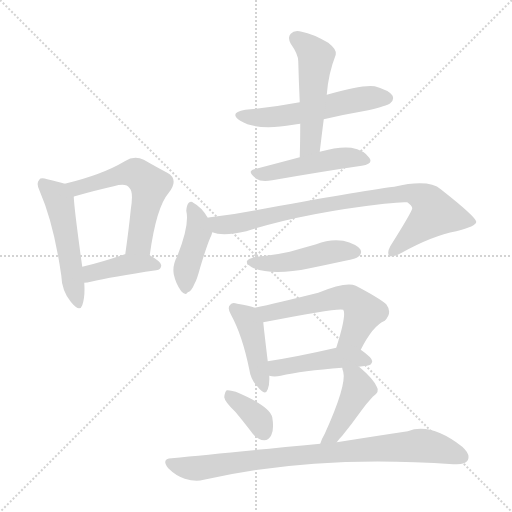
t = 0.00 s
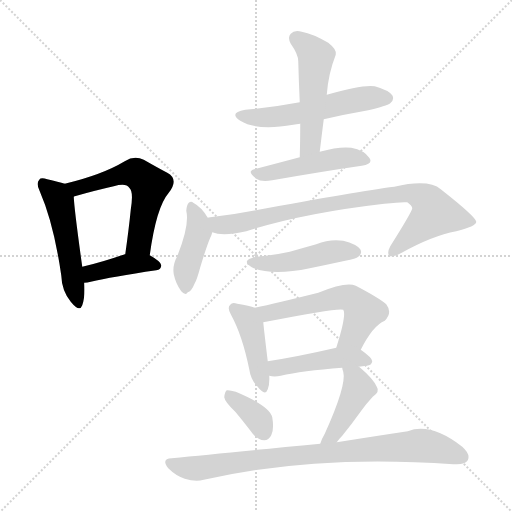
t = 2.03 s
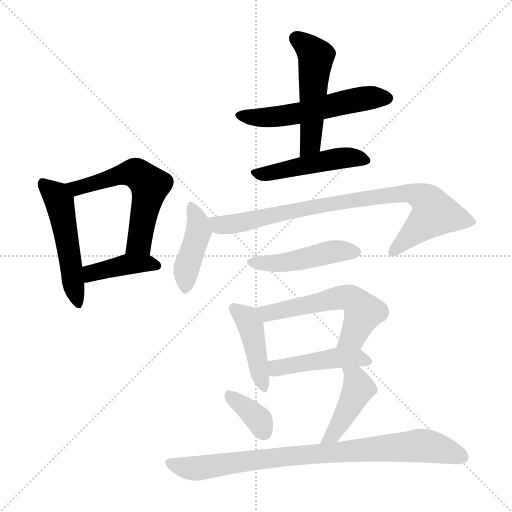
t = 4.06 s
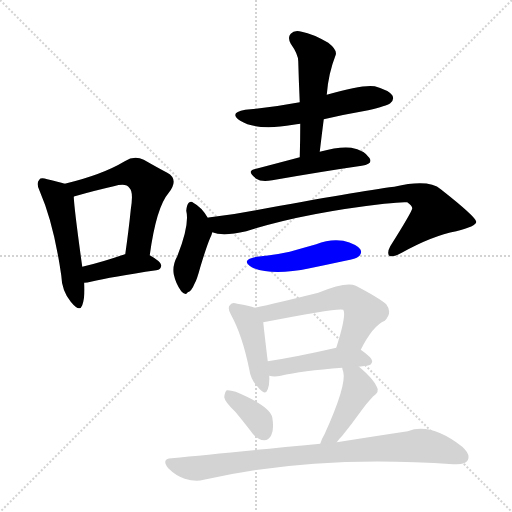
t = 6.08 s
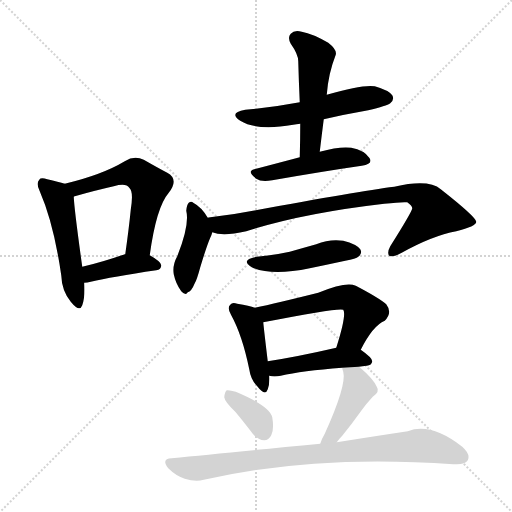
t = 8.11 s
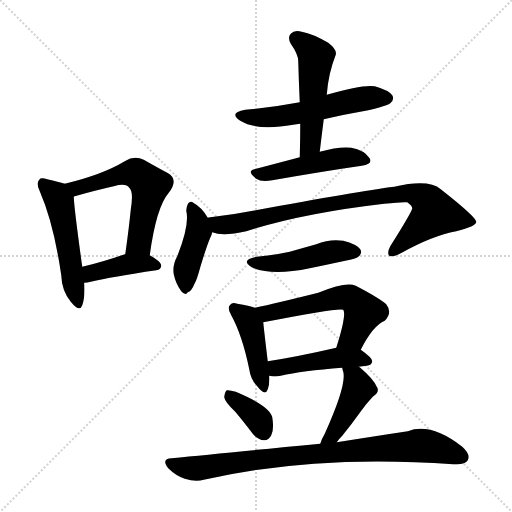
t = 10.14 s

The animated SVG that drew these frames (rendered in a browser with its animation timeline set to each time). Animation: 15 CSS @keyframes rules; one cycle of 10.14 s.

<svg version="1.1" viewBox="0 0 1024 1024" xmlns="http://www.w3.org/2000/svg">
  <g stroke="lightgray" stroke-dasharray="1,1" stroke-width="1" transform="scale(4, 4)">
    <line x1="0" y1="0" x2="256" y2="256"></line>
    <line x1="256" y1="0" x2="0" y2="256"></line>
    <line x1="128" y1="0" x2="128" y2="256"></line>
    <line x1="0" y1="128" x2="256" y2="128"></line>
  </g>
<g transform="scale(1, -1) translate(0, -900)">
   <style type="text/css">
    @keyframes keyframes0 {
      from {
       stroke: blue;
       stroke-dashoffset: 509;
       stroke-width: 128;
       }
       62% {
       animation-timing-function: step-end;
       stroke: blue;
       stroke-dashoffset: 0;
       stroke-width: 128;
       }
       to {
       stroke: black;
       stroke-width: 1024;
       }
       }
       #make-me-a-hanzi-animation-0 {
         animation: keyframes0 0.664225s both;
         animation-delay: 0.000000s;
         animation-timing-function: linear;
       }
    @keyframes keyframes1 {
      from {
       stroke: blue;
       stroke-dashoffset: 574;
       stroke-width: 128;
       }
       65% {
       animation-timing-function: step-end;
       stroke: blue;
       stroke-dashoffset: 0;
       stroke-width: 128;
       }
       to {
       stroke: black;
       stroke-width: 1024;
       }
       }
       #make-me-a-hanzi-animation-1 {
         animation: keyframes1 0.717122s both;
         animation-delay: 0.664225s;
         animation-timing-function: linear;
       }
    @keyframes keyframes2 {
      from {
       stroke: blue;
       stroke-dashoffset: 403;
       stroke-width: 128;
       }
       57% {
       animation-timing-function: step-end;
       stroke: blue;
       stroke-dashoffset: 0;
       stroke-width: 128;
       }
       to {
       stroke: black;
       stroke-width: 1024;
       }
       }
       #make-me-a-hanzi-animation-2 {
         animation: keyframes2 0.577962s both;
         animation-delay: 1.381348s;
         animation-timing-function: linear;
       }
    @keyframes keyframes3 {
      from {
       stroke: blue;
       stroke-dashoffset: 551;
       stroke-width: 128;
       }
       64% {
       animation-timing-function: step-end;
       stroke: blue;
       stroke-dashoffset: 0;
       stroke-width: 128;
       }
       to {
       stroke: black;
       stroke-width: 1024;
       }
       }
       #make-me-a-hanzi-animation-3 {
         animation: keyframes3 0.698405s both;
         animation-delay: 1.959310s;
         animation-timing-function: linear;
       }
    @keyframes keyframes4 {
      from {
       stroke: blue;
       stroke-dashoffset: 509;
       stroke-width: 128;
       }
       62% {
       animation-timing-function: step-end;
       stroke: blue;
       stroke-dashoffset: 0;
       stroke-width: 128;
       }
       to {
       stroke: black;
       stroke-width: 1024;
       }
       }
       #make-me-a-hanzi-animation-4 {
         animation: keyframes4 0.664225s both;
         animation-delay: 2.657715s;
         animation-timing-function: linear;
       }
    @keyframes keyframes5 {
      from {
       stroke: blue;
       stroke-dashoffset: 478;
       stroke-width: 128;
       }
       61% {
       animation-timing-function: step-end;
       stroke: blue;
       stroke-dashoffset: 0;
       stroke-width: 128;
       }
       to {
       stroke: black;
       stroke-width: 1024;
       }
       }
       #make-me-a-hanzi-animation-5 {
         animation: keyframes5 0.638997s both;
         animation-delay: 3.321940s;
         animation-timing-function: linear;
       }
    @keyframes keyframes6 {
      from {
       stroke: blue;
       stroke-dashoffset: 421;
       stroke-width: 128;
       }
       58% {
       animation-timing-function: step-end;
       stroke: blue;
       stroke-dashoffset: 0;
       stroke-width: 128;
       }
       to {
       stroke: black;
       stroke-width: 1024;
       }
       }
       #make-me-a-hanzi-animation-6 {
         animation: keyframes6 0.592611s both;
         animation-delay: 3.960938s;
         animation-timing-function: linear;
       }
    @keyframes keyframes7 {
      from {
       stroke: blue;
       stroke-dashoffset: 848;
       stroke-width: 128;
       }
       73% {
       animation-timing-function: step-end;
       stroke: blue;
       stroke-dashoffset: 0;
       stroke-width: 128;
       }
       to {
       stroke: black;
       stroke-width: 1024;
       }
       }
       #make-me-a-hanzi-animation-7 {
         animation: keyframes7 0.940104s both;
         animation-delay: 4.553548s;
         animation-timing-function: linear;
       }
    @keyframes keyframes8 {
      from {
       stroke: blue;
       stroke-dashoffset: 463;
       stroke-width: 128;
       }
       60% {
       animation-timing-function: step-end;
       stroke: blue;
       stroke-dashoffset: 0;
       stroke-width: 128;
       }
       to {
       stroke: black;
       stroke-width: 1024;
       }
       }
       #make-me-a-hanzi-animation-8 {
         animation: keyframes8 0.626790s both;
         animation-delay: 5.493652s;
         animation-timing-function: linear;
       }
    @keyframes keyframes9 {
      from {
       stroke: blue;
       stroke-dashoffset: 428;
       stroke-width: 128;
       }
       58% {
       animation-timing-function: step-end;
       stroke: blue;
       stroke-dashoffset: 0;
       stroke-width: 128;
       }
       to {
       stroke: black;
       stroke-width: 1024;
       }
       }
       #make-me-a-hanzi-animation-9 {
         animation: keyframes9 0.598307s both;
         animation-delay: 6.120443s;
         animation-timing-function: linear;
       }
    @keyframes keyframes10 {
      from {
       stroke: blue;
       stroke-dashoffset: 567;
       stroke-width: 128;
       }
       65% {
       animation-timing-function: step-end;
       stroke: blue;
       stroke-dashoffset: 0;
       stroke-width: 128;
       }
       to {
       stroke: black;
       stroke-width: 1024;
       }
       }
       #make-me-a-hanzi-animation-10 {
         animation: keyframes10 0.711426s both;
         animation-delay: 6.718750s;
         animation-timing-function: linear;
       }
    @keyframes keyframes11 {
      from {
       stroke: blue;
       stroke-dashoffset: 453;
       stroke-width: 128;
       }
       60% {
       animation-timing-function: step-end;
       stroke: blue;
       stroke-dashoffset: 0;
       stroke-width: 128;
       }
       to {
       stroke: black;
       stroke-width: 1024;
       }
       }
       #make-me-a-hanzi-animation-11 {
         animation: keyframes11 0.618652s both;
         animation-delay: 7.430176s;
         animation-timing-function: linear;
       }
    @keyframes keyframes12 {
      from {
       stroke: blue;
       stroke-dashoffset: 363;
       stroke-width: 128;
       }
       54% {
       animation-timing-function: step-end;
       stroke: blue;
       stroke-dashoffset: 0;
       stroke-width: 128;
       }
       to {
       stroke: black;
       stroke-width: 1024;
       }
       }
       #make-me-a-hanzi-animation-12 {
         animation: keyframes12 0.545410s both;
         animation-delay: 8.048828s;
         animation-timing-function: linear;
       }
    @keyframes keyframes13 {
      from {
       stroke: blue;
       stroke-dashoffset: 435;
       stroke-width: 128;
       }
       59% {
       animation-timing-function: step-end;
       stroke: blue;
       stroke-dashoffset: 0;
       stroke-width: 128;
       }
       to {
       stroke: black;
       stroke-width: 1024;
       }
       }
       #make-me-a-hanzi-animation-13 {
         animation: keyframes13 0.604004s both;
         animation-delay: 8.594238s;
         animation-timing-function: linear;
       }
    @keyframes keyframes14 {
      from {
       stroke: blue;
       stroke-dashoffset: 846;
       stroke-width: 128;
       }
       73% {
       animation-timing-function: step-end;
       stroke: blue;
       stroke-dashoffset: 0;
       stroke-width: 128;
       }
       to {
       stroke: black;
       stroke-width: 1024;
       }
       }
       #make-me-a-hanzi-animation-14 {
         animation: keyframes14 0.938477s both;
         animation-delay: 9.198242s;
         animation-timing-function: linear;
       }
</style>
<path d="M 129.5 532.5 Q 117.5 536.5 94.5 541.5 Q 81.5 545.5 78.5 540.5 Q 71.5 533.5 79.5 517.5 Q 107.5 453.5 122.5 349.5 Q 123.5 318.5 141.5 296.5 Q 159.5 274.5 164.5 289.5 Q 170.5 305.5 168.5 334.5 L 164.5 366.5 Q 148.5 481.5 147.5 506.5 C 146.5 527.5 146.5 527.5 129.5 532.5 Z" fill="lightgray"></path> 
<path d="M 299.5 389.5 Q 312.5 485.5 337.5 514.5 Q 358.5 541.5 334.5 554.5 Q 315.5 564.5 287.5 580.5 Q 268.5 589.5 249.5 577.5 Q 204.5 550.5 129.5 532.5 C 100.5 525.5 118.5 497.5 147.5 506.5 Q 147.5 507.5 149.5 507.5 Q 191.5 519.5 227.5 527.5 Q 252.5 534.5 258.5 524.5 Q 267.5 517.5 261.5 480.5 Q 257.5 440.5 250.5 391.5 C 246.5 361.5 295.5 359.5 299.5 389.5 Z" fill="lightgray"></path> 
<path d="M 168.5 334.5 Q 174.5 334.5 181.5 336.5 Q 223.5 346.5 312.5 359.5 Q 322.5 360.5 322.5 369.5 Q 322.5 376.5 299.5 389.5 L 250.5 391.5 L 249.5 391.5 Q 203.5 375.5 164.5 366.5 C 135.5 359.5 138.5 332.5 168.5 334.5 Z" fill="lightgray"></path> 
<path d="M 647.5 661.5 Q 690.5 671.5 736.5 679.5 Q 773.5 688.5 780.5 693.5 Q 789.5 700.5 784.5 709.5 Q 777.5 719.5 749.5 727.5 Q 725.5 731.5 653.5 710.5 L 599.5 695.5 Q 547.5 685.5 490.5 680.5 Q 456.5 674.5 480.5 658.5 Q 514.5 637.5 586.5 650.5 Q 592.5 651.5 600.5 652.5 L 647.5 661.5 Z" fill="lightgray"></path> 
<path d="M 639.5 596.5 Q 643.5 630.5 647.5 661.5 L 653.5 710.5 Q 656.5 752.5 671.5 790.5 Q 674.5 800.5 656.5 814.5 Q 625.5 832.5 603.5 836.5 Q 588.5 840.5 581.5 832.5 Q 574.5 825.5 581.5 812.5 Q 596.5 791.5 596.5 777.5 Q 597.5 738.5 599.5 695.5 L 600.5 652.5 Q 600.5 621.5 599.5 585.5 C 598.5 555.5 635.5 566.5 639.5 596.5 Z" fill="lightgray"></path> 
<path d="M 599.5 585.5 Q 550.5 572.5 508.5 561.5 Q 492.5 557.5 512.5 542.5 Q 522.5 535.5 544.5 539.5 Q 647.5 557.5 723.5 568.5 Q 747.5 572.5 738.5 584.5 Q 728.5 599.5 702.5 604.5 Q 678.5 607.5 639.5 596.5 L 599.5 585.5 Z" fill="lightgray"></path> 
<path d="M 415.5 464.5 Q 403.5 485.5 386.5 494.5 Q 382.5 498.5 377.5 494.5 Q 373.5 490.5 372.5 478.5 Q 379.5 450.5 354.5 387.5 Q 344.5 369.5 347.5 351.5 Q 351.5 332.5 362.5 317.5 Q 371.5 307.5 375.5 315.5 Q 382.5 316.5 389.5 333.5 Q 393.5 339.5 400.5 365.5 Q 413.5 408.5 420.5 424.5 Q 423.5 430.5 424.5 435.5 C 427.5 445.5 427.5 445.5 415.5 464.5 Z" fill="lightgray"></path> 
<path d="M 424.5 435.5 Q 445.5 426.5 492.5 437.5 Q 604.5 473.5 768.5 492.5 Q 802.5 496.5 814.5 495.5 Q 824.5 488.5 824.5 483.5 Q 824.5 477.5 780.5 407.5 Q 773.5 394.5 778.5 388.5 Q 785.5 384.5 803.5 394.5 Q 864.5 428.5 912.5 437.5 Q 952.5 447.5 952.5 456.5 Q 951.5 466.5 881.5 521.5 Q 857.5 542.5 788.5 526.5 Q 716.5 517.5 511.5 479.5 Q 465.5 470.5 420.5 465.5 Q 416.5 465.5 415.5 464.5 C 385.5 460.5 395.5 441.5 424.5 435.5 Z" fill="lightgray"></path> 
<path d="M 513.5 386.5 Q 479.5 380.5 503.5 365.5 Q 542.5 347.5 619.5 363.5 Q 653.5 370.5 690.5 378.5 Q 712.5 382.5 716.5 386.5 Q 725.5 393.5 720.5 401.5 Q 713.5 411.5 686.5 418.5 Q 659.5 422.5 632.5 411.5 Q 607.5 404.5 579.5 396.5 Q 548.5 389.5 513.5 386.5 Z" fill="lightgray"></path> 
<path d="M 509.5 284.5 Q 499.5 288.5 474.5 292.5 Q 464.5 296.5 460.5 290.5 Q 453.5 284.5 462.5 269.5 Q 484.5 229.5 498.5 161.5 Q 501.5 140.5 514.5 127.5 Q 530.5 106.5 535.5 121.5 Q 539.5 131.5 538.5 148.5 L 535.5 177.5 Q 528.5 235.5 526.5 255.5 C 523.5 279.5 523.5 279.5 509.5 284.5 Z" fill="lightgray"></path> 
<path d="M 721.5 200.5 Q 745.5 248.5 769.5 258.5 Q 785.5 274.5 772.5 291.5 Q 757.5 304.5 711.5 328.5 Q 692.5 337.5 636.5 314.5 Q 552.5 293.5 509.5 284.5 C 480.5 278.5 497.5 249.5 526.5 255.5 Q 679.5 285.5 686.5 280.5 Q 693.5 270.5 672.5 204.5 C 663.5 175.5 707.5 173.5 721.5 200.5 Z" fill="lightgray"></path> 
<path d="M 717.5 166.5 Q 724.5 167.5 733.5 168.5 Q 743.5 169.5 744.5 177.5 Q 744.5 184.5 721.5 200.5 C 705.5 212.5 701.5 211.5 672.5 204.5 Q 594.5 186.5 535.5 177.5 C 505.5 172.5 509.5 154.5 538.5 148.5 Q 548.5 145.5 561.5 148.5 Q 603.5 158.5 684.5 164.5 L 717.5 166.5 Z" fill="lightgray"></path> 
<path d="M 470.5 76.5 Q 486.5 57.5 505.5 32.5 Q 515.5 20.5 528.5 19.5 Q 537.5 19.5 542.5 29.5 Q 548.5 41.5 544.5 65.5 Q 540.5 87.5 471.5 116.5 Q 458.5 120.5 453.5 119.5 Q 449.5 116.5 448.5 105.5 Q 449.5 96.5 470.5 76.5 Z" fill="lightgray"></path> 
<path d="M 673.5 15.5 Q 677.5 21.5 684.5 28.5 Q 702.5 50.5 722.5 78.5 Q 731.5 91.5 745.5 106.5 Q 760.5 116.5 753.5 126.5 Q 746.5 142.5 720.5 164.5 Q 719.5 165.5 717.5 166.5 C 693.5 184.5 678.5 193.5 684.5 164.5 Q 684.5 161.5 686.5 156.5 Q 693.5 129.5 649.5 32.5 Q 643.5 22.5 640.5 12.5 C 630.5 -15.5 655.5 -8.5 673.5 15.5 Z" fill="lightgray"></path> 
<path d="M 640.5 12.5 Q 441.5 -6.5 343.5 -16.5 Q 321.5 -17.5 336.5 -36.5 Q 351.5 -51.5 369.5 -57.5 Q 391.5 -64.5 407.5 -59.5 Q 630.5 -8.5 906.5 -28.5 Q 907.5 -28.5 909.5 -28.5 Q 930.5 -29.5 935.5 -20.5 Q 941.5 -8.5 924.5 6.5 Q 861.5 55.5 815.5 37.5 Q 755.5 28.5 673.5 15.5 L 640.5 12.5 Z" fill="lightgray"></path> 
      <clipPath id="make-me-a-hanzi-clip-0">
      <path d="M 129.5 532.5 Q 117.5 536.5 94.5 541.5 Q 81.5 545.5 78.5 540.5 Q 71.5 533.5 79.5 517.5 Q 107.5 453.5 122.5 349.5 Q 123.5 318.5 141.5 296.5 Q 159.5 274.5 164.5 289.5 Q 170.5 305.5 168.5 334.5 L 164.5 366.5 Q 148.5 481.5 147.5 506.5 C 146.5 527.5 146.5 527.5 129.5 532.5 Z" fill="lightgray"></path>
      </clipPath>
      <path clip-path="url(#make-me-a-hanzi-clip-0)" d="M 85.5 532.5 L 118.5 497.5 L 153.5 295.5 " fill="none" id="make-me-a-hanzi-animation-0" stroke-dasharray="381 762" stroke-linecap="round"></path>

      <clipPath id="make-me-a-hanzi-clip-1">
      <path d="M 299.5 389.5 Q 312.5 485.5 337.5 514.5 Q 358.5 541.5 334.5 554.5 Q 315.5 564.5 287.5 580.5 Q 268.5 589.5 249.5 577.5 Q 204.5 550.5 129.5 532.5 C 100.5 525.5 118.5 497.5 147.5 506.5 Q 147.5 507.5 149.5 507.5 Q 191.5 519.5 227.5 527.5 Q 252.5 534.5 258.5 524.5 Q 267.5 517.5 261.5 480.5 Q 257.5 440.5 250.5 391.5 C 246.5 361.5 295.5 359.5 299.5 389.5 Z" fill="lightgray"></path>
      </clipPath>
      <path clip-path="url(#make-me-a-hanzi-clip-1)" d="M 138.5 529.5 L 153.5 523.5 L 267.5 553.5 L 299.5 529.5 L 278.5 415.5 L 256.5 398.5 " fill="none" id="make-me-a-hanzi-animation-1" stroke-dasharray="446 892" stroke-linecap="round"></path>

      <clipPath id="make-me-a-hanzi-clip-2">
      <path d="M 168.5 334.5 Q 174.5 334.5 181.5 336.5 Q 223.5 346.5 312.5 359.5 Q 322.5 360.5 322.5 369.5 Q 322.5 376.5 299.5 389.5 L 250.5 391.5 L 249.5 391.5 Q 203.5 375.5 164.5 366.5 C 135.5 359.5 138.5 332.5 168.5 334.5 Z" fill="lightgray"></path>
      </clipPath>
      <path clip-path="url(#make-me-a-hanzi-clip-2)" d="M 174.5 340.5 L 188.5 356.5 L 255.5 371.5 L 312.5 369.5 " fill="none" id="make-me-a-hanzi-animation-2" stroke-dasharray="275 550" stroke-linecap="round"></path>

      <clipPath id="make-me-a-hanzi-clip-3">
      <path d="M 647.5 661.5 Q 690.5 671.5 736.5 679.5 Q 773.5 688.5 780.5 693.5 Q 789.5 700.5 784.5 709.5 Q 777.5 719.5 749.5 727.5 Q 725.5 731.5 653.5 710.5 L 599.5 695.5 Q 547.5 685.5 490.5 680.5 Q 456.5 674.5 480.5 658.5 Q 514.5 637.5 586.5 650.5 Q 592.5 651.5 600.5 652.5 L 647.5 661.5 Z" fill="lightgray"></path>
      </clipPath>
      <path clip-path="url(#make-me-a-hanzi-clip-3)" d="M 483.5 670.5 L 539.5 664.5 L 728.5 703.5 L 774.5 703.5 " fill="none" id="make-me-a-hanzi-animation-3" stroke-dasharray="423 846" stroke-linecap="round"></path>

      <clipPath id="make-me-a-hanzi-clip-4">
      <path d="M 639.5 596.5 Q 643.5 630.5 647.5 661.5 L 653.5 710.5 Q 656.5 752.5 671.5 790.5 Q 674.5 800.5 656.5 814.5 Q 625.5 832.5 603.5 836.5 Q 588.5 840.5 581.5 832.5 Q 574.5 825.5 581.5 812.5 Q 596.5 791.5 596.5 777.5 Q 597.5 738.5 599.5 695.5 L 600.5 652.5 Q 600.5 621.5 599.5 585.5 C 598.5 555.5 635.5 566.5 639.5 596.5 Z" fill="lightgray"></path>
      </clipPath>
      <path clip-path="url(#make-me-a-hanzi-clip-4)" d="M 592.5 822.5 L 631.5 787.5 L 621.5 619.5 L 604.5 592.5 " fill="none" id="make-me-a-hanzi-animation-4" stroke-dasharray="381 762" stroke-linecap="round"></path>

      <clipPath id="make-me-a-hanzi-clip-5">
      <path d="M 599.5 585.5 Q 550.5 572.5 508.5 561.5 Q 492.5 557.5 512.5 542.5 Q 522.5 535.5 544.5 539.5 Q 647.5 557.5 723.5 568.5 Q 747.5 572.5 738.5 584.5 Q 728.5 599.5 702.5 604.5 Q 678.5 607.5 639.5 596.5 L 599.5 585.5 Z" fill="lightgray"></path>
      </clipPath>
      <path clip-path="url(#make-me-a-hanzi-clip-5)" d="M 510.5 552.5 L 527.5 551.5 L 683.5 584.5 L 728.5 578.5 " fill="none" id="make-me-a-hanzi-animation-5" stroke-dasharray="350 700" stroke-linecap="round"></path>

      <clipPath id="make-me-a-hanzi-clip-6">
      <path d="M 415.5 464.5 Q 403.5 485.5 386.5 494.5 Q 382.5 498.5 377.5 494.5 Q 373.5 490.5 372.5 478.5 Q 379.5 450.5 354.5 387.5 Q 344.5 369.5 347.5 351.5 Q 351.5 332.5 362.5 317.5 Q 371.5 307.5 375.5 315.5 Q 382.5 316.5 389.5 333.5 Q 393.5 339.5 400.5 365.5 Q 413.5 408.5 420.5 424.5 Q 423.5 430.5 424.5 435.5 C 427.5 445.5 427.5 445.5 415.5 464.5 Z" fill="lightgray"></path>
      </clipPath>
      <path clip-path="url(#make-me-a-hanzi-clip-6)" d="M 382.5 488.5 L 397.5 436.5 L 373.5 364.5 L 370.5 329.5 " fill="none" id="make-me-a-hanzi-animation-6" stroke-dasharray="293 586" stroke-linecap="round"></path>

      <clipPath id="make-me-a-hanzi-clip-7">
      <path d="M 424.5 435.5 Q 445.5 426.5 492.5 437.5 Q 604.5 473.5 768.5 492.5 Q 802.5 496.5 814.5 495.5 Q 824.5 488.5 824.5 483.5 Q 824.5 477.5 780.5 407.5 Q 773.5 394.5 778.5 388.5 Q 785.5 384.5 803.5 394.5 Q 864.5 428.5 912.5 437.5 Q 952.5 447.5 952.5 456.5 Q 951.5 466.5 881.5 521.5 Q 857.5 542.5 788.5 526.5 Q 716.5 517.5 511.5 479.5 Q 465.5 470.5 420.5 465.5 Q 416.5 465.5 415.5 464.5 C 385.5 460.5 395.5 441.5 424.5 435.5 Z" fill="lightgray"></path>
      </clipPath>
      <path clip-path="url(#make-me-a-hanzi-clip-7)" d="M 419.5 457.5 L 441.5 449.5 L 479.5 453.5 L 626.5 487.5 L 802.5 514.5 L 821.5 514.5 L 849.5 502.5 L 866.5 482.5 L 867.5 471.5 L 783.5 393.5 " fill="none" id="make-me-a-hanzi-animation-7" stroke-dasharray="720 1440" stroke-linecap="round"></path>

      <clipPath id="make-me-a-hanzi-clip-8">
      <path d="M 513.5 386.5 Q 479.5 380.5 503.5 365.5 Q 542.5 347.5 619.5 363.5 Q 653.5 370.5 690.5 378.5 Q 712.5 382.5 716.5 386.5 Q 725.5 393.5 720.5 401.5 Q 713.5 411.5 686.5 418.5 Q 659.5 422.5 632.5 411.5 Q 607.5 404.5 579.5 396.5 Q 548.5 389.5 513.5 386.5 Z" fill="lightgray"></path>
      </clipPath>
      <path clip-path="url(#make-me-a-hanzi-clip-8)" d="M 505.5 377.5 L 559.5 373.5 L 667.5 397.5 L 709.5 396.5 " fill="none" id="make-me-a-hanzi-animation-8" stroke-dasharray="335 670" stroke-linecap="round"></path>

      <clipPath id="make-me-a-hanzi-clip-9">
      <path d="M 509.5 284.5 Q 499.5 288.5 474.5 292.5 Q 464.5 296.5 460.5 290.5 Q 453.5 284.5 462.5 269.5 Q 484.5 229.5 498.5 161.5 Q 501.5 140.5 514.5 127.5 Q 530.5 106.5 535.5 121.5 Q 539.5 131.5 538.5 148.5 L 535.5 177.5 Q 528.5 235.5 526.5 255.5 C 523.5 279.5 523.5 279.5 509.5 284.5 Z" fill="lightgray"></path>
      </clipPath>
      <path clip-path="url(#make-me-a-hanzi-clip-9)" d="M 468.5 282.5 L 492.5 263.5 L 501.5 247.5 L 525.5 126.5 " fill="none" id="make-me-a-hanzi-animation-9" stroke-dasharray="300 600" stroke-linecap="round"></path>

      <clipPath id="make-me-a-hanzi-clip-10">
      <path d="M 721.5 200.5 Q 745.5 248.5 769.5 258.5 Q 785.5 274.5 772.5 291.5 Q 757.5 304.5 711.5 328.5 Q 692.5 337.5 636.5 314.5 Q 552.5 293.5 509.5 284.5 C 480.5 278.5 497.5 249.5 526.5 255.5 Q 679.5 285.5 686.5 280.5 Q 693.5 270.5 672.5 204.5 C 663.5 175.5 707.5 173.5 721.5 200.5 Z" fill="lightgray"></path>
      </clipPath>
      <path clip-path="url(#make-me-a-hanzi-clip-10)" d="M 515.5 281.5 L 540.5 273.5 L 673.5 304.5 L 700.5 303.5 L 727.5 275.5 L 705.5 226.5 L 679.5 215.5 " fill="none" id="make-me-a-hanzi-animation-10" stroke-dasharray="439 878" stroke-linecap="round"></path>

      <clipPath id="make-me-a-hanzi-clip-11">
      <path d="M 717.5 166.5 Q 724.5 167.5 733.5 168.5 Q 743.5 169.5 744.5 177.5 Q 744.5 184.5 721.5 200.5 C 705.5 212.5 701.5 211.5 672.5 204.5 Q 594.5 186.5 535.5 177.5 C 505.5 172.5 509.5 154.5 538.5 148.5 Q 548.5 145.5 561.5 148.5 Q 603.5 158.5 684.5 164.5 L 717.5 166.5 Z" fill="lightgray"></path>
      </clipPath>
      <path clip-path="url(#make-me-a-hanzi-clip-11)" d="M 543.5 170.5 L 553.5 163.5 L 668.5 183.5 L 718.5 183.5 L 735.5 176.5 " fill="none" id="make-me-a-hanzi-animation-11" stroke-dasharray="325 650" stroke-linecap="round"></path>

      <clipPath id="make-me-a-hanzi-clip-12">
      <path d="M 470.5 76.5 Q 486.5 57.5 505.5 32.5 Q 515.5 20.5 528.5 19.5 Q 537.5 19.5 542.5 29.5 Q 548.5 41.5 544.5 65.5 Q 540.5 87.5 471.5 116.5 Q 458.5 120.5 453.5 119.5 Q 449.5 116.5 448.5 105.5 Q 449.5 96.5 470.5 76.5 Z" fill="lightgray"></path>
      </clipPath>
      <path clip-path="url(#make-me-a-hanzi-clip-12)" d="M 456.5 110.5 L 518.5 59.5 L 528.5 34.5 " fill="none" id="make-me-a-hanzi-animation-12" stroke-dasharray="235 470" stroke-linecap="round"></path>

      <clipPath id="make-me-a-hanzi-clip-13">
      <path d="M 673.5 15.5 Q 677.5 21.5 684.5 28.5 Q 702.5 50.5 722.5 78.5 Q 731.5 91.5 745.5 106.5 Q 760.5 116.5 753.5 126.5 Q 746.5 142.5 720.5 164.5 Q 719.5 165.5 717.5 166.5 C 693.5 184.5 678.5 193.5 684.5 164.5 Q 684.5 161.5 686.5 156.5 Q 693.5 129.5 649.5 32.5 Q 643.5 22.5 640.5 12.5 C 630.5 -15.5 655.5 -8.5 673.5 15.5 Z" fill="lightgray"></path>
      </clipPath>
      <path clip-path="url(#make-me-a-hanzi-clip-13)" d="M 690.5 161.5 L 711.5 142.5 L 717.5 122.5 L 675.5 45.5 L 645.5 16.5 " fill="none" id="make-me-a-hanzi-animation-13" stroke-dasharray="307 614" stroke-linecap="round"></path>

      <clipPath id="make-me-a-hanzi-clip-14">
      <path d="M 640.5 12.5 Q 441.5 -6.5 343.5 -16.5 Q 321.5 -17.5 336.5 -36.5 Q 351.5 -51.5 369.5 -57.5 Q 391.5 -64.5 407.5 -59.5 Q 630.5 -8.5 906.5 -28.5 Q 907.5 -28.5 909.5 -28.5 Q 930.5 -29.5 935.5 -20.5 Q 941.5 -8.5 924.5 6.5 Q 861.5 55.5 815.5 37.5 Q 755.5 28.5 673.5 15.5 L 640.5 12.5 Z" fill="lightgray"></path>
      </clipPath>
      <path clip-path="url(#make-me-a-hanzi-clip-14)" d="M 340.5 -26.5 L 397.5 -36.5 L 611.5 -8.5 L 837.5 8.5 L 874.5 4.5 L 923.5 -13.5 " fill="none" id="make-me-a-hanzi-animation-14" stroke-dasharray="718 1436" stroke-linecap="round"></path>

</g>
</svg>
